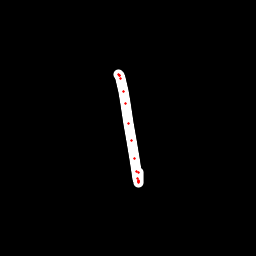

The file beside this chart, header and first rows:
x, y, hover, eod
118.4, 74.99, 0.0, 0.0
118.7, 74.97, 0.0, 0.0
119, 75.04, 0.0, 0.0
119.4, 75.41, 0.0, 0.0
120.6, 78.67, 0.0, 0.0
123.3, 91.3, 0.0, 0.0
125.4, 103.8, 0.0, 0.0
128.3, 123.1, 0.0, 0.0
131.3, 140.6, 0.0, 0.0
134, 158.1, 0.0, 0.0
136.7, 171.2, 0.0, 0.0
137.7, 178.9, 0.0, 0.0
138.5, 181.8, 0.0, 0.0
138.5, 182, 0.0, 0.0
138.4, 181.7, 0.0, 0.0
138.2, 180, 0.0, 0.0
138, 172.8, 0.0, 1.0
